Dataset: Vegetable Images (GitHub, VeggieHealth/ML-Projects). Classes: Cassava_leaves, Enoki_mushrooms, Gnetum_gnemon, Jamur_Kancing, Red Spinach, Spinach, bayam_hijau, bean_sprouts, sawi_hijau, sawi_putih, spinach, string_bean, water_spinach.

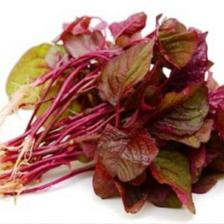
Label: Spinach

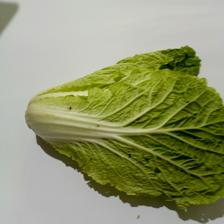
Label: sawi_putih

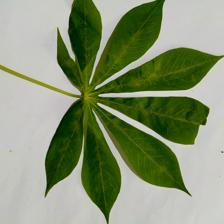
Label: Cassava_leaves

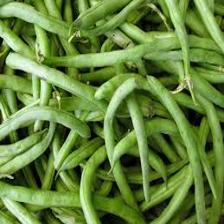
Label: string_bean

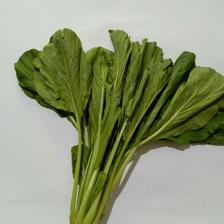
Label: sawi_hijau

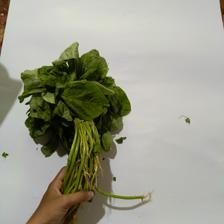
Label: bayam_hijau
